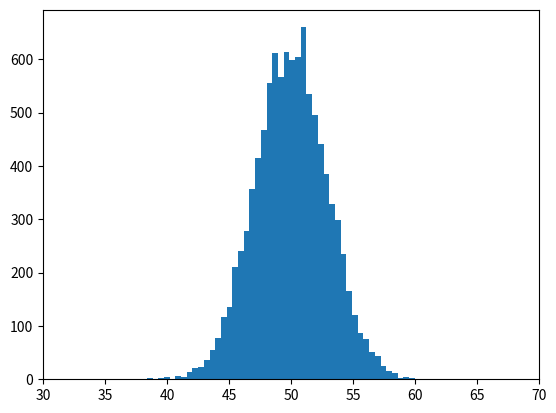

Write the Python code that produced this figure.
import random
import matplotlib.pyplot as plt

# lijst waar je de random getallen in bewaart
totalen = []

# genereer 10.000 random getallen
n = 10000
    # plot de frequentie-distributie (50 bins)


def som_random_getallen(n):
    for i in range(n):
        totaal = 0
        below_40 = 0
        above_60 = 0
        for _ in range(100):
            getal = random.random()
            totaal += getal
        totalen.append(totaal)
    for x in totalen:
        if x < 40:
            below_40 += 1
        elif x > 60:
            above_60 += 1
    pro_below_40 = (below_40/len(totalen))*100
    pro_above_60 = (above_60/len(totalen))*100
    print(f"percentage onder 40 is: {pro_below_40}")
    print(f"percentage boven 60 is: {pro_above_60}")	
    return totalen

plt.xlim(30, 70)
plt.hist(som_random_getallen(n), bins=50)
plt.show()
